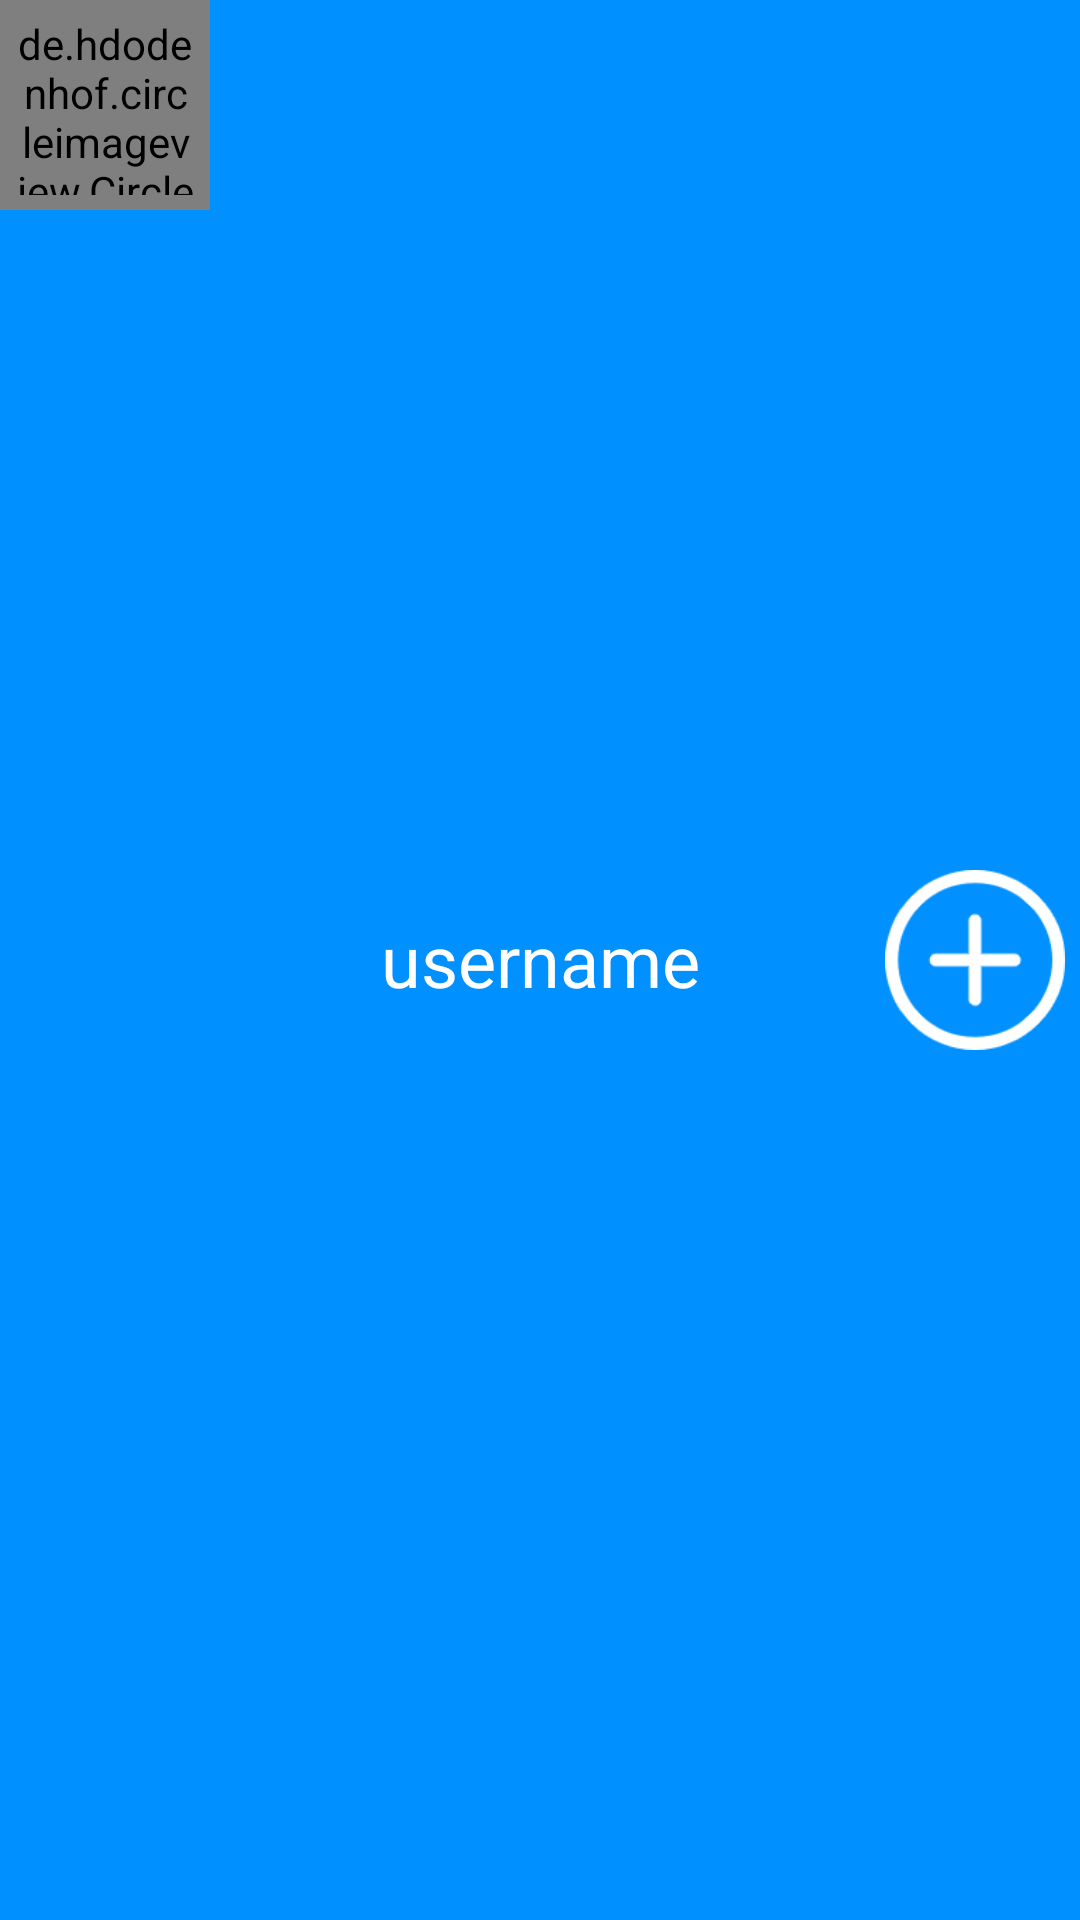

This screen was rendered from an Android layout file. Write that file and the resources it references.
<!-- AndroidManifest.xml: application theme Theme.BingyanTest -->
<!-- res/layout/title_main.xml -->
<?xml version="1.0" encoding="utf-8"?>
<LinearLayout xmlns:android="http://schemas.android.com/apk/res/android"
    android:layout_width="match_parent"
    android:layout_height="wrap_content"
    android:background="@color/unchecked">

    <de.hdodenhof.circleimageview.CircleImageView
        android:id="@+id/iconImage"
        android:padding="5dp"
        android:layout_width="70dp"
        android:layout_height="70dp"
        android:src="@drawable/nav_icon"
        android:layout_centerInParent="true" />


    <TextView
        android:id="@+id/username"
        android:layout_width="0dp"
        android:layout_height="wrap_content"
        android:layout_gravity="center"
        android:layout_weight="1"
        android:gravity="center"
        android:text="username"
        android:textColor="#fff"
        android:textSize="24sp" />
    <Button
        android:id="@+id/add"
        android:padding="10dp"
        android:layout_width="60dp"
        android:layout_height="60dp"
        android:layout_gravity="center"
        android:layout_margin="5dp"
        android:background="@drawable/plus"
        android:textColor="#fff" />
</LinearLayout>
<!-- resources referenced by this layout -->
<resources>
  <color name="unchecked">#0090ff</color>
  <!-- drawable plus: png bitmap (drawable, 2976 bytes) -->
  <style name="Theme.BingyanTest" parent="Base.Theme.BingyanTest" />
  <style name="Base.Theme.BingyanTest" parent="Theme.MaterialComponents.DayNight.Bridge">
          
          
      </style>
</resources>
